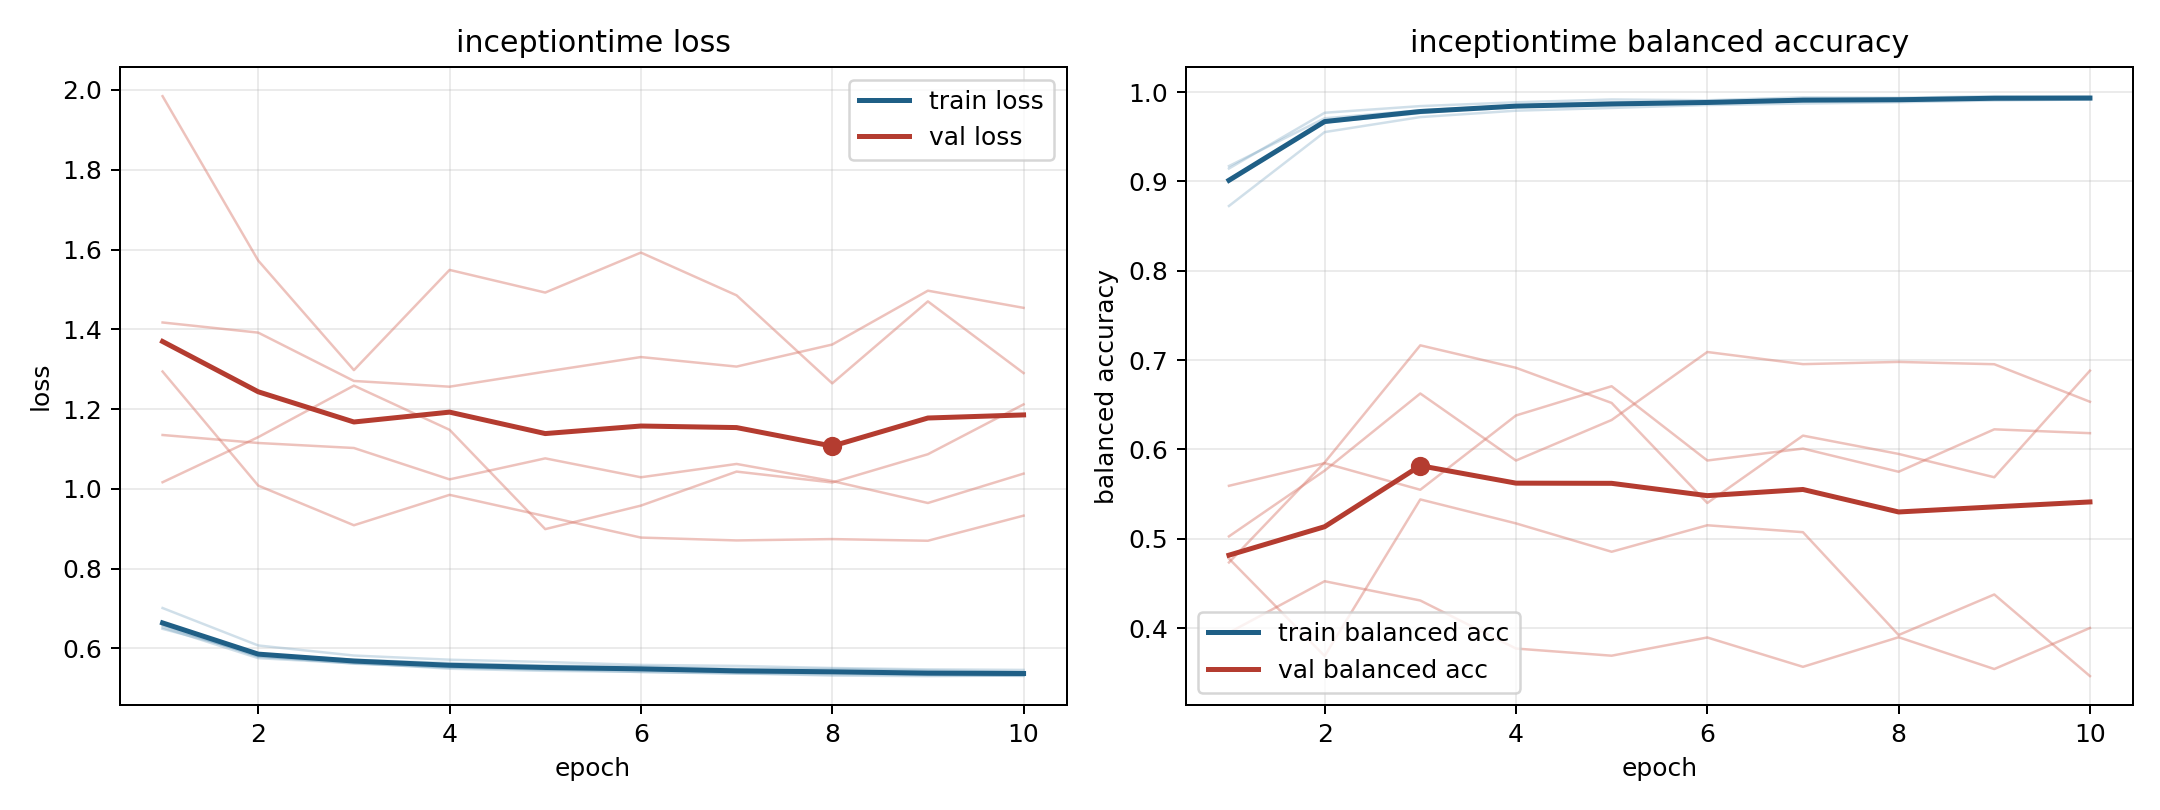

Source data for this figure (header and first rows):
model, fold, epoch, train_loss, train_balanced_accuracy, val_loss, val_balanced_accuracy
inceptiontime, 1, 1, 0.6575, 0.9026, 1.135, 0.5593
inceptiontime, 1, 2, 0.5804, 0.9665, 1.115, 0.5846
inceptiontime, 1, 3, 0.5617, 0.979, 1.102, 0.5548
inceptiontime, 1, 4, 0.5517, 0.984, 1.024, 0.638
inceptiontime, 1, 5, 0.5475, 0.9858, 1.076, 0.6707
inceptiontime, 1, 6, 0.5407, 0.9885, 1.029, 0.5876
inceptiontime, 1, 7, 0.538, 0.9899, 1.062, 0.6009
inceptiontime, 1, 8, 0.5318, 0.993, 1.02, 0.575
inceptiontime, 1, 9, 0.5305, 0.994, 0.9645, 0.6225
inceptiontime, 1, 10, 0.5317, 0.9934, 1.038, 0.6182
inceptiontime, 2, 1, 0.6524, 0.9146, 1.417, 0.4777
inceptiontime, 2, 2, 0.5755, 0.9769, 1.392, 0.3687
inceptiontime, 2, 3, 0.5625, 0.9844, 1.27, 0.544
inceptiontime, 2, 4, 0.5528, 0.9887, 1.256, 0.5172
inceptiontime, 2, 5, 0.5466, 0.9919, 1.294, 0.4854
inceptiontime, 2, 6, 0.5474, 0.9909, 1.33, 0.5151
inceptiontime, 2, 7, 0.5391, 0.9942, 1.307, 0.5073
inceptiontime, 2, 8, 0.5402, 0.9937, 1.362, 0.3922
inceptiontime, 2, 9, 0.5345, 0.9955, 1.497, 0.4376
inceptiontime, 2, 10, 0.5353, 0.995, 1.454, 0.3462
inceptiontime, 3, 1, 0.7012, 0.8726, 1.294, 0.5026
inceptiontime, 3, 2, 0.6073, 0.9553, 1.008, 0.5762
inceptiontime, 3, 3, 0.5821, 0.9721, 0.9087, 0.6626
inceptiontime, 3, 4, 0.5716, 0.9793, 0.9849, 0.5876
inceptiontime, 3, 5, 0.5659, 0.9823, 0.9315, 0.6329
inceptiontime, 3, 6, 0.5586, 0.9856, 0.8778, 0.7091
inceptiontime, 3, 7, 0.5561, 0.9873, 0.8707, 0.6955
inceptiontime, 3, 8, 0.5508, 0.9888, 0.874, 0.698
inceptiontime, 3, 9, 0.5473, 0.9907, 0.8699, 0.6954
inceptiontime, 3, 10, 0.546, 0.9919, 0.9328, 0.6534
inceptiontime, 4, 1, 0.649, 0.9173, 1.984, 0.3948
inceptiontime, 4, 2, 0.5859, 0.9708, 1.572, 0.4524
inceptiontime, 4, 3, 0.5714, 0.9797, 1.298, 0.4308
inceptiontime, 4, 4, 0.5633, 0.985, 1.549, 0.377
inceptiontime, 4, 5, 0.5569, 0.9855, 1.492, 0.369
inceptiontime, 4, 6, 0.5553, 0.988, 1.592, 0.3894
inceptiontime, 4, 7, 0.5488, 0.9914, 1.485, 0.3566
inceptiontime, 4, 8, 0.5485, 0.9908, 1.264, 0.3897
inceptiontime, 4, 9, 0.5445, 0.9931, 1.47, 0.3541
inceptiontime, 4, 10, 0.541, 0.9935, 1.29, 0.4001
inceptiontime, 5, 1, 0.6593, 0.8998, 1.017, 0.4734
inceptiontime, 5, 2, 0.5788, 0.9661, 1.13, 0.5854
inceptiontime, 5, 3, 0.5638, 0.9766, 1.259, 0.7165
inceptiontime, 5, 4, 0.549, 0.985, 1.148, 0.6914
inceptiontime, 5, 5, 0.5437, 0.9886, 0.899, 0.652
inceptiontime, 5, 6, 0.5411, 0.9893, 0.9579, 0.54
inceptiontime, 5, 7, 0.5365, 0.9926, 1.043, 0.6154
inceptiontime, 5, 8, 0.535, 0.9913, 1.016, 0.5949
inceptiontime, 5, 9, 0.5331, 0.9926, 1.087, 0.5688
inceptiontime, 5, 10, 0.5309, 0.9933, 1.212, 0.6882
